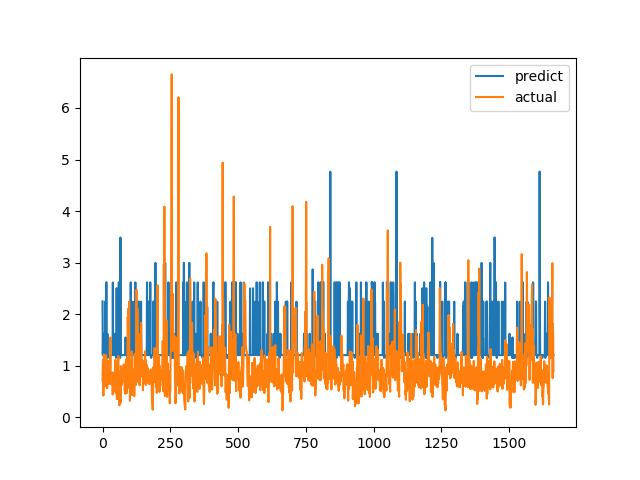

Values plotted in this chart, from the file beside it:
predict, actual
2.247, 0.7094
1.206, 1.015
1.62, 1.116
1.206, 0.4183
1.206, 1.002
1.206, 1.219
1.206, 1.143
1.205, 0.6528
1.205, 0.6747
1.206, 0.601
2.244, 0.6695
1.206, 0.6538
1.206, 0.7814
1.206, 1.206
2.62, 0.8469
1.206, 0.8286
1.206, 0.6482
1.206, 0.5624
1.619, 0.7183
1.152, 1.1
1.206, 0.9542
1.206, 0.729
1.206, 0.6694
1.206, 0.8631
1.206, 0.6465
1.206, 0.8223
1.206, 0.9236
1.206, 0.8301
1.206, 1.067
1.206, 1.546
1.206, 0.6827
1.206, 0.6386
1.206, 0.6464
1.206, 0.6881
1.206, 0.7274
1.206, 0.65
1.206, 0.8694
1.206, 0.4409
2.613, 0.4519
1.206, 0.7575
1.619, 0.4952
1.206, 0.6851
1.206, 0.7244
1.206, 0.8654
1.206, 0.74
1.206, 0.8071
1.619, 0.8204
1.206, 1.114
1.206, 1.109
1.206, 0.4751
1.152, 1.039
1.206, 0.9458
2.504, 0.7878
1.206, 0.3505
1.206, 0.9368
1.206, 0.9868
2.242, 0.647
1.206, 1.03
1.206, 1.187
1.206, 0.9329
... 1,604 more rows
